2-way image classification set "noodles" from GitHub (nakam7/keras-cnn-demo); label vocabulary: ramen, udon.

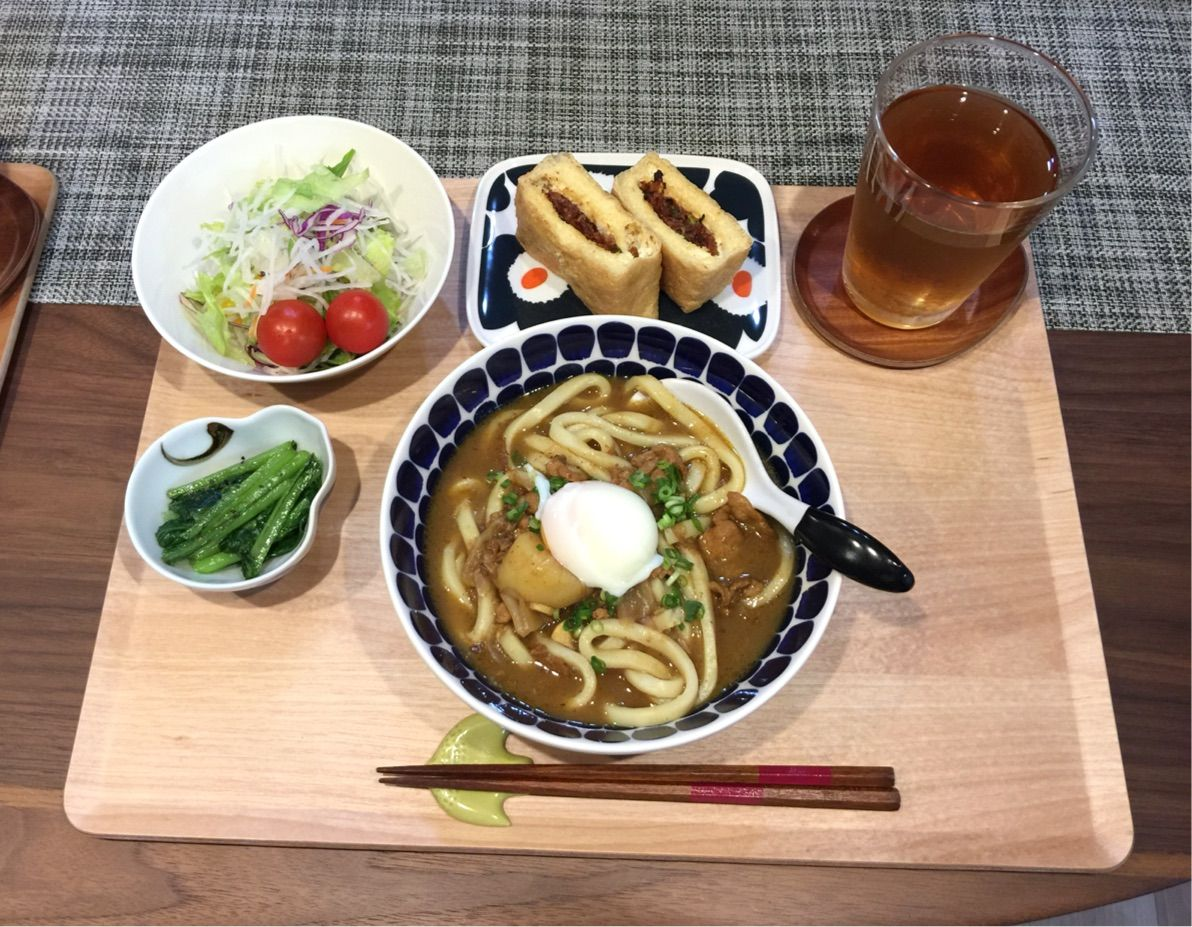
Label: udon

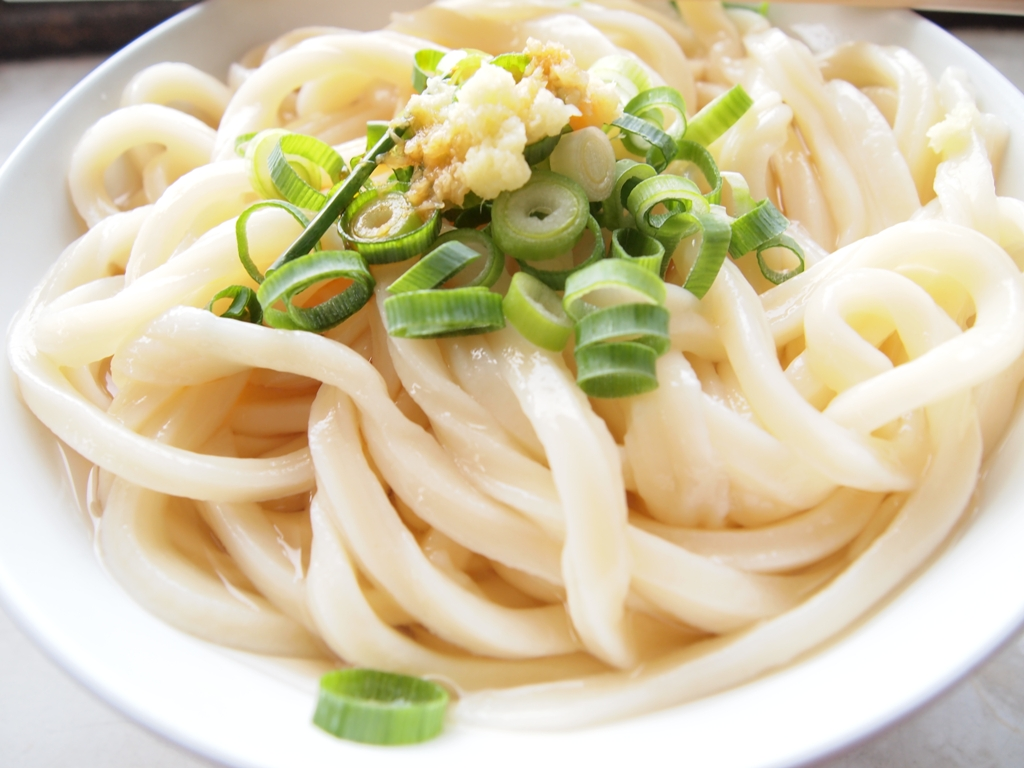
Label: udon

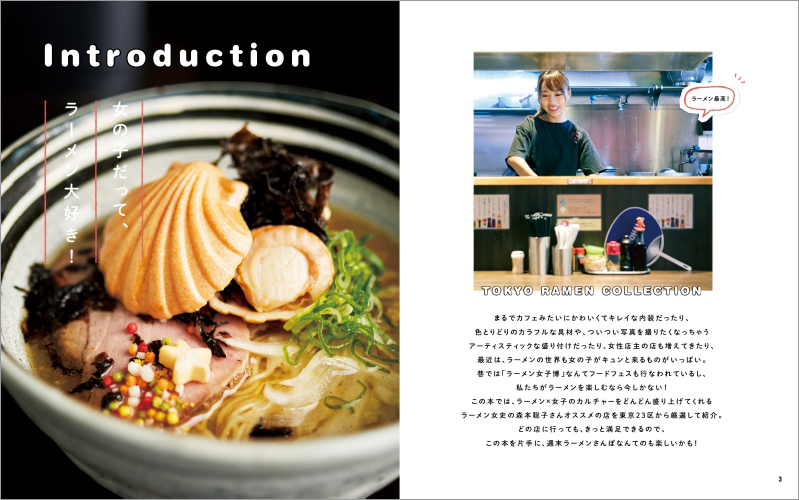
Label: ramen

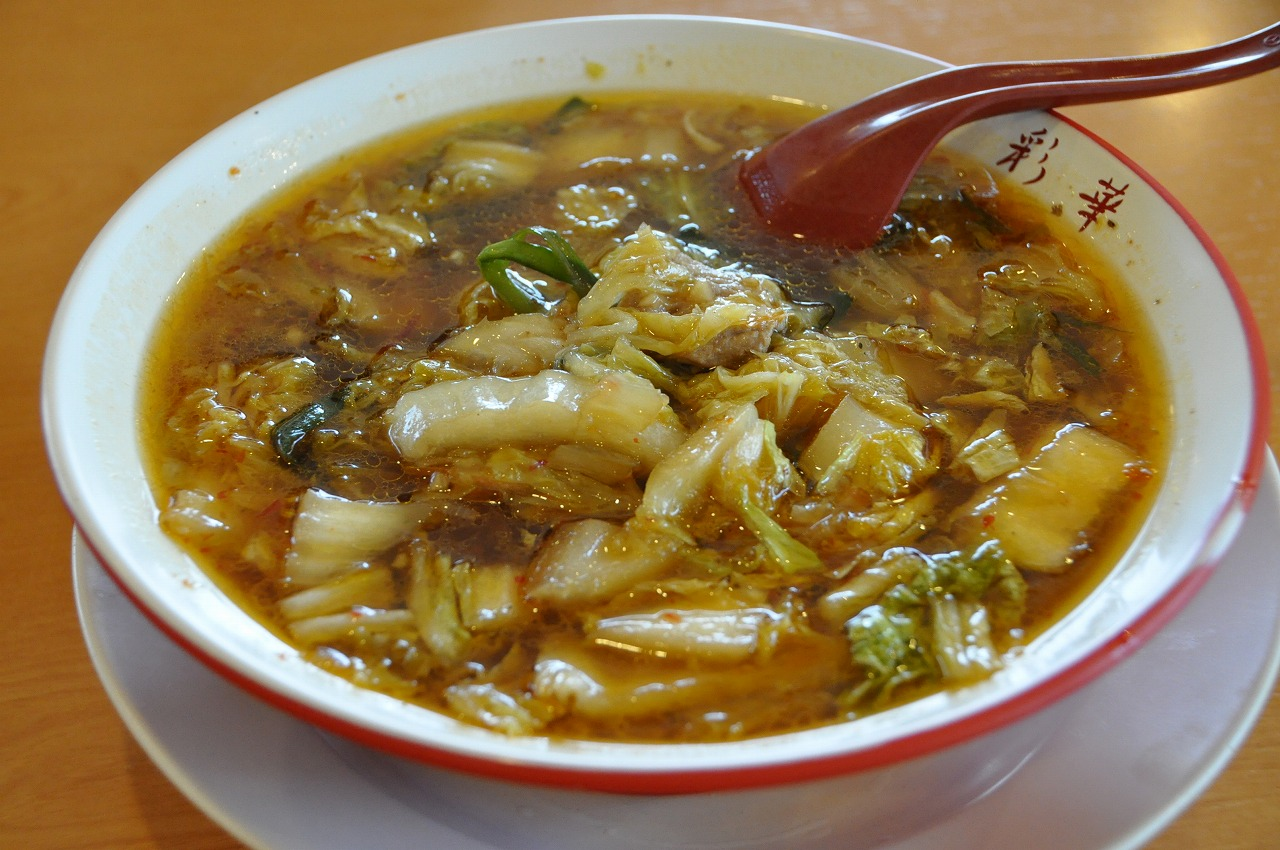
Label: ramen

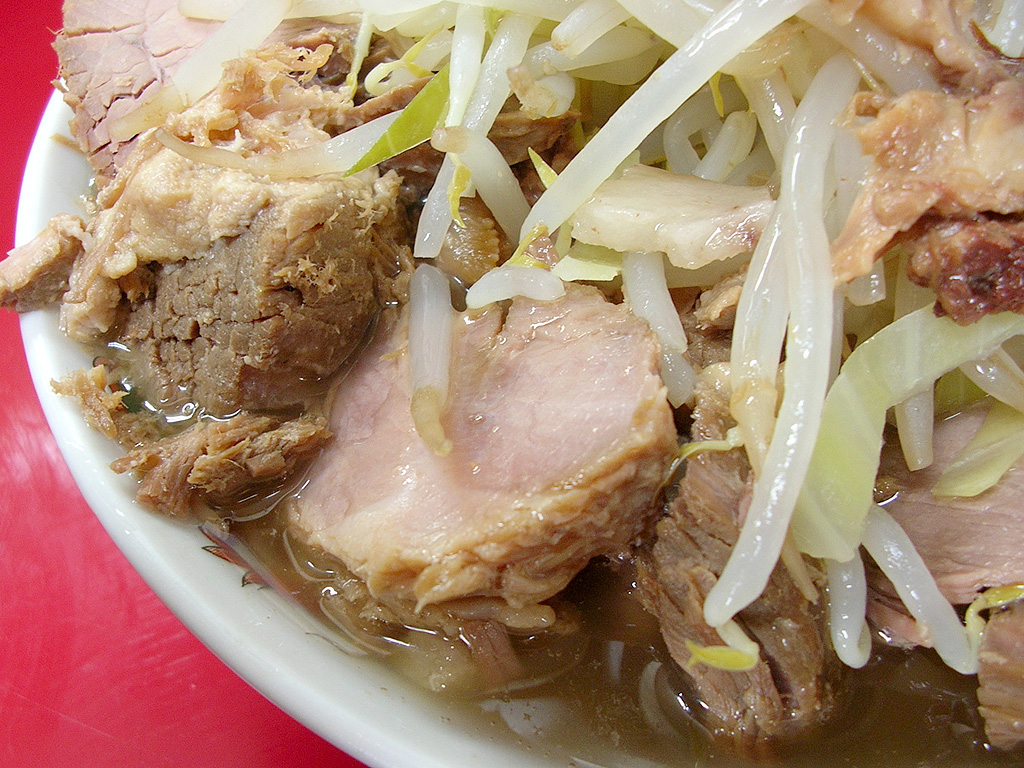
Label: ramen

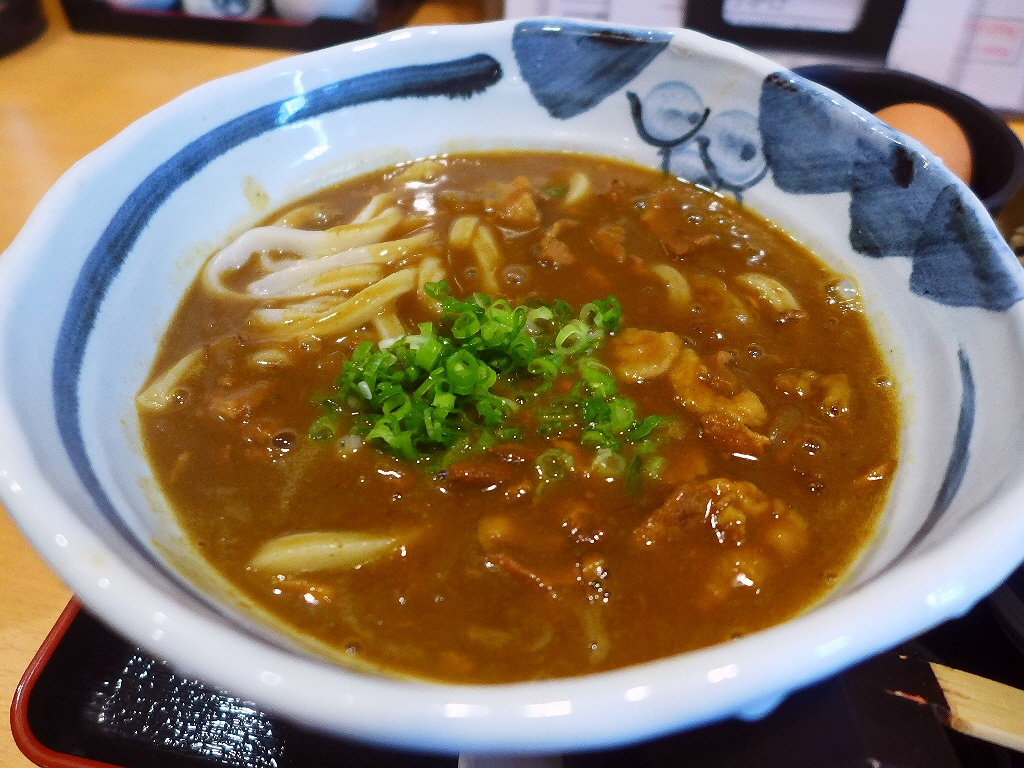
Label: udon
